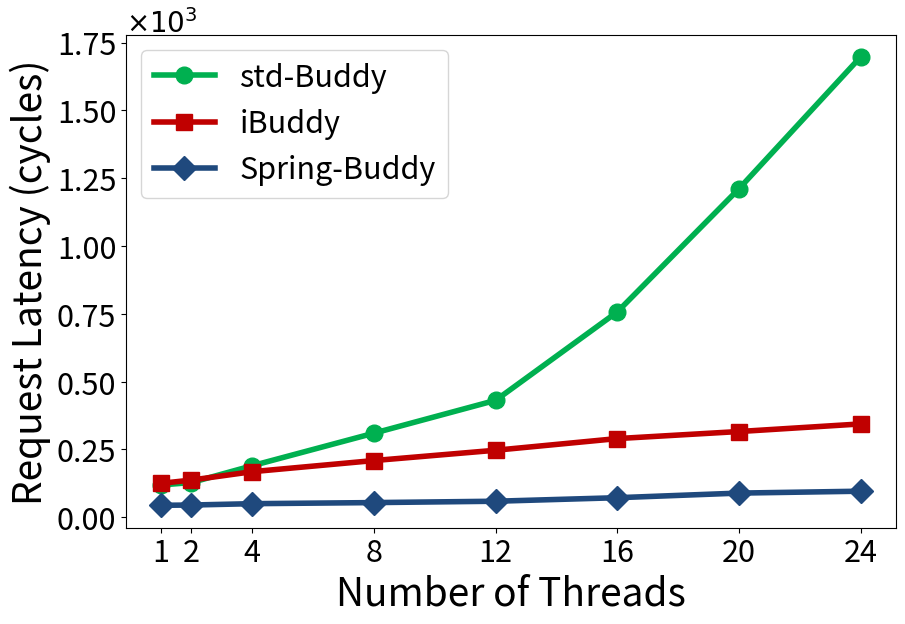

Source code (Python):
import sys,os
import matplotlib.pyplot as plt
import random

markerTable = {'iBuddy':'s', 'std-Buddy':'o', 'Spring-Buddy':'D'}
colorTable = {'iBuddy':'#C00000', 'std-Buddy':'#00B050', 'Spring-Buddy':'#1f497d'}


xArr = [1,2,4,8,12,16,20,24]
yDict = {
    "std-Buddy": [119, 128, 190, 310, 431, 757, 1211, 1697],
    "iBuddy": [125, 137, 168, 209, 247, 290, 316, 344],
    "Spring-Buddy": [44, 45, 50, 54, 59, 72, 89, 96]
}

plt.figure(figsize=(9,6))

targetName = list(yDict.keys())

for i in range(len(targetName)):
    plt.plot(xArr, [num/1000.0 for num in yDict[targetName[i]]], label=targetName[i], linewidth=4, marker=markerTable[targetName[i]], color=colorTable[targetName[i]], markersize=12)
    # plt.plot(xArr, yDict[targetName[i]], label=targetName[i], linewidth=4, marker=markerTable[targetName[i]], color=colorTable[targetName[i]], markersize=12)

plt.legend(fontsize=22)
plt.xticks(fontsize=22)
plt.yticks(fontsize=22)
plt.xticks(xArr,xArr,fontsize=22)
plt.ylabel('Request Latency (cycles)', fontsize=28)
plt.xlabel('Number of Threads', fontsize=28)

xmin, xmax, ymin, ymax = plt.axis()
plt.text(xmin, ymax*1.005, r'$\times10^{%d}$'%(3),fontsize=20,ha='left')

plt.subplots_adjust(left=0.135, right=0.99, top=0.95, bottom=0.128)

plt.savefig('%s.pdf' % os.path.splitext(sys.argv[0])[0])

plt.show()
